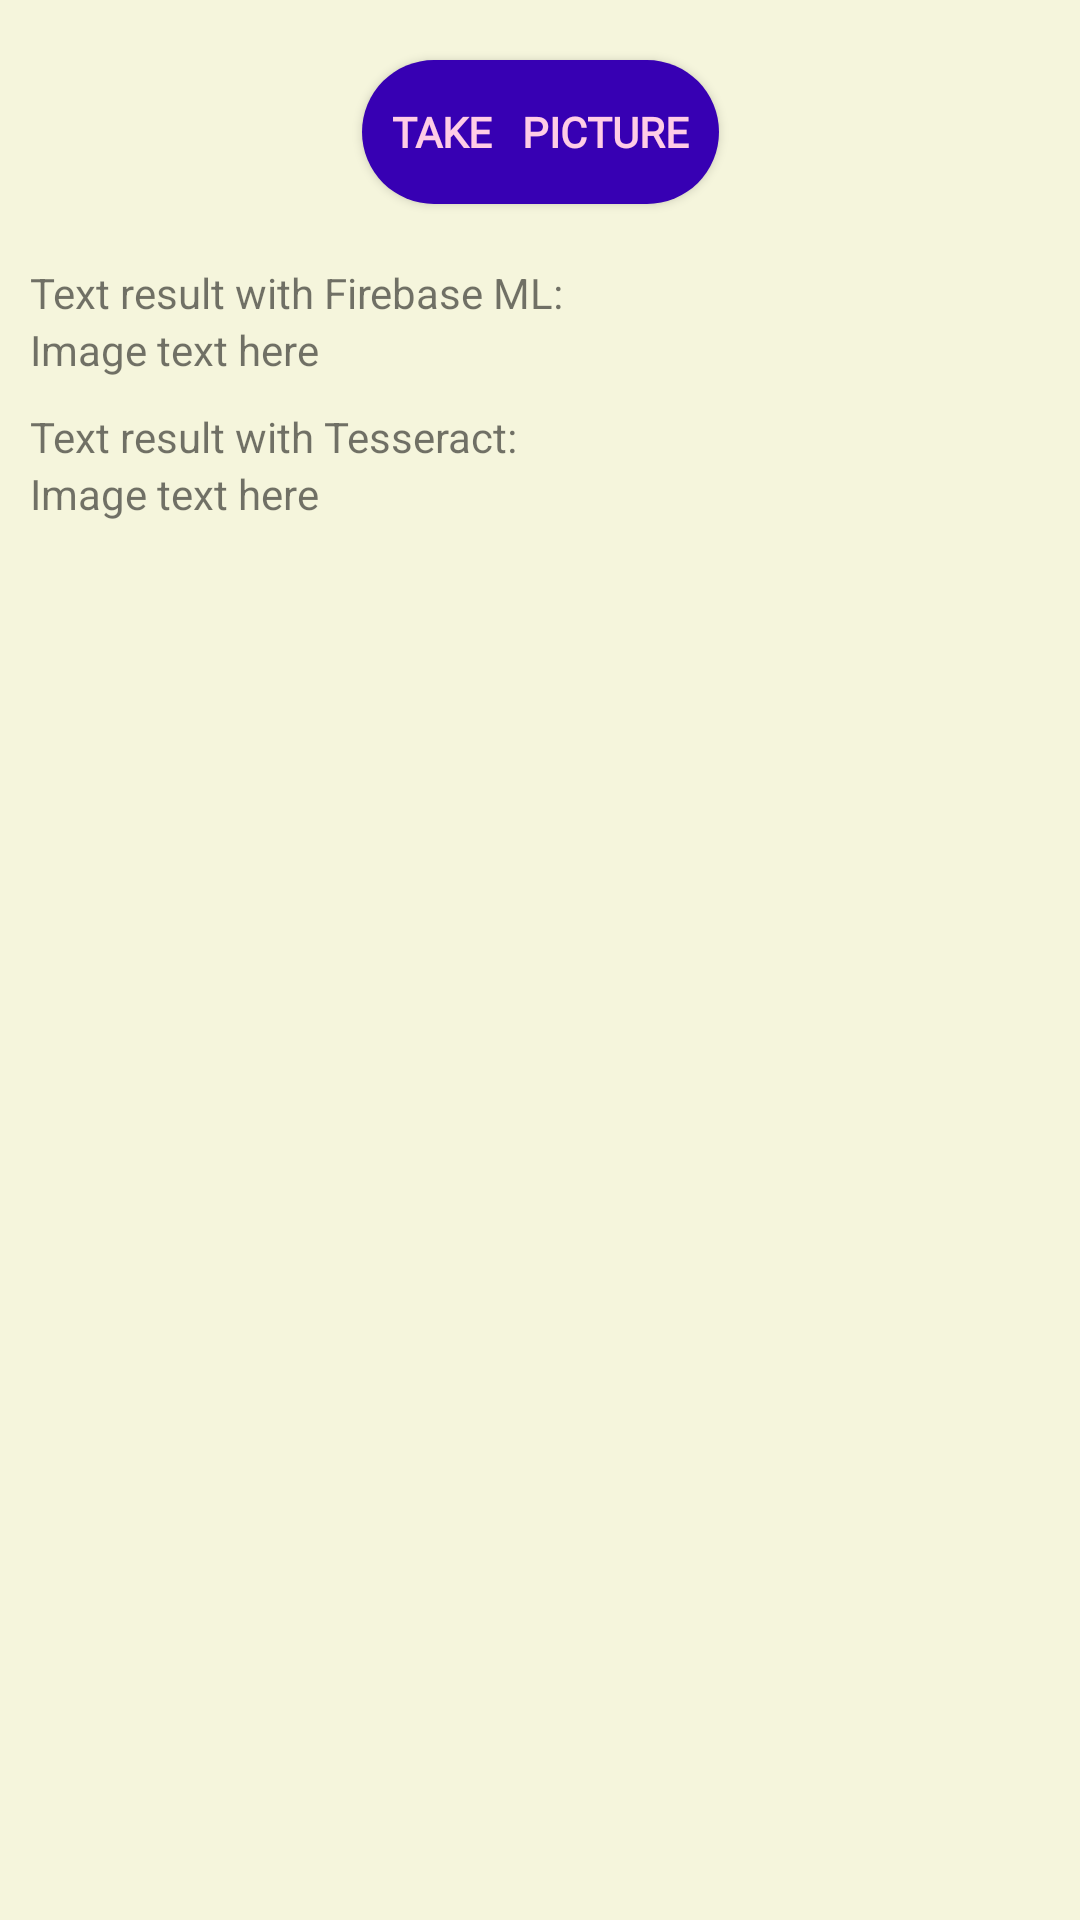

Reconstruct the res/layout file that produces this screen, plus the resources it refers to.
<!-- AndroidManifest.xml: application theme AppTheme -->
<!-- res/layout/activity_view_photo.xml -->
<?xml version="1.0" encoding="utf-8"?>
<androidx.constraintlayout.widget.ConstraintLayout xmlns:android="http://schemas.android.com/apk/res/android"
    xmlns:app="http://schemas.android.com/apk/res-auto"
    xmlns:tools="http://schemas.android.com/tools"
    android:layout_width="match_parent"
    android:layout_height="match_parent"
    android:padding="10dp"
    android:background="@color/colorBeige"
    tools:context=".activities.ViewPhotoActivity">

    <Button
        android:id="@+id/view_photo_activity_button_take_picture"
        android:layout_width="wrap_content"
        android:layout_height="wrap_content"
        android:text="Take   picture"
        android:fontFamily="@font/almendra_display"
        android:textStyle="bold"
        app:layout_constraintTop_toTopOf="parent"
        app:layout_constraintEnd_toEndOf="parent"
        app:layout_constraintStart_toStartOf="parent"
        style="@style/ButtonStyleDark"
        android:textColor="@color/colorPrimary"
        android:padding="10dp"
        />

    <TextView
        android:id="@+id/view_photo_activity_text_with_firebase_ml"
        android:layout_width="wrap_content"
        android:layout_height="wrap_content"
        android:text="Text result with Firebase ML:"
        app:layout_constraintStart_toStartOf="parent"
        app:layout_constraintTop_toBottomOf="@id/view_photo_activity_button_take_picture"
        android:layout_marginTop="20dp"
        />

    <TextView
        android:id="@+id/view_photo_activity_image_text_with_firebase_ml"
        android:layout_width="wrap_content"
        android:layout_height="wrap_content"
        android:text="Image text here"
        app:layout_constraintStart_toStartOf="parent"
        app:layout_constraintTop_toBottomOf="@id/view_photo_activity_text_with_firebase_ml"
        />

    <TextView
        android:id="@+id/view_photo_activity_text_with_python_api"
        android:layout_width="wrap_content"
        android:layout_height="wrap_content"
        android:text="Text result with Tesseract:"
        app:layout_constraintStart_toStartOf="parent"
        app:layout_constraintTop_toBottomOf="@id/view_photo_activity_image_text_with_firebase_ml"
        android:layout_marginTop="10dp"
        />

    <TextView
        android:id="@+id/view_photo_activity_image_text_with_python_api"
        android:layout_width="wrap_content"
        android:layout_height="wrap_content"
        android:text="Image text here"
        app:layout_constraintStart_toStartOf="parent"
        app:layout_constraintTop_toBottomOf="@id/view_photo_activity_text_with_python_api"
        />

    <ImageView
        android:id="@+id/view_photo_activity_imageview_picture"
        android:layout_width="wrap_content"
        android:layout_height="300dp"
        app:layout_constraintEnd_toEndOf="parent"
        app:layout_constraintStart_toStartOf="parent"
        app:layout_constraintBottom_toBottomOf="parent"
        android:layout_marginTop="10dp"
        />



</androidx.constraintlayout.widget.ConstraintLayout>
<!-- resources referenced by this layout -->
<resources>
  <color name="colorBeige">#F5F5DC</color>
  <color name="colorPrimary">#ffcce6</color>
  <style name="ButtonStyleDark">
          <item name="android:background">@drawable/button_rounded_dark</item>
          <item name="android:layout_width">300dp</item>
          <item name="android:layout_height">50dp</item>
          <item name="android:layout_marginLeft">10dp</item>
          <item name="android:layout_marginRight">10dp</item>
          <item name="android:layout_marginTop">10dp</item>
          <item name="android:layout_marginBottom">10dp</item>
      </style>
  <style name="AppTheme" parent="Theme.AppCompat.Light.NoActionBar">
          
          <item name="colorPrimary">@color/colorPrimary</item>
          <item name="colorPrimaryDark">@color/colorPrimaryDark</item>
          <item name="colorAccent">@color/colorAccent</item>
      </style>
  <!-- drawable button_rounded_dark (drawable) -->
  <?xml version="1.0" encoding="utf-8"?>
  <shape xmlns:android="http://schemas.android.com/apk/res/android">
      <solid android:color="@color/colorPrimaryDark"/>
      <corners android:radius="30dp"/>
      <padding android:left="0dp" android:top="0dp" android:right="0dp" android:bottom="0dp" />
  
  </shape>
  <color name="colorPrimaryDark">#3700B3</color>
  <color name="colorAccent">#8080ff</color>
</resources>
